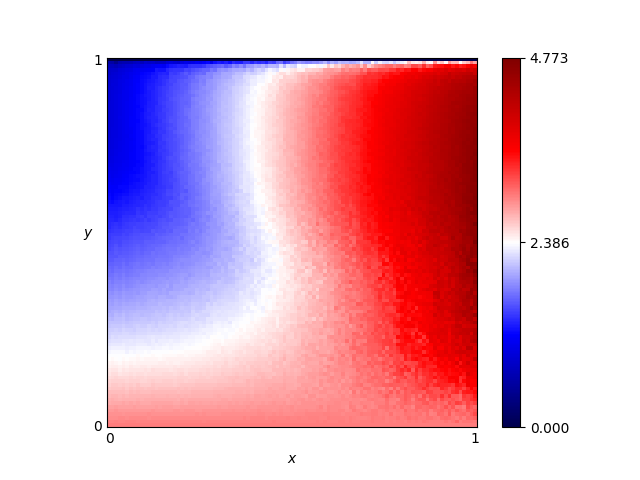

The data file committed next to this chart (first rows):
x, y, score
0.46, 0.76, 2.627
0.54, 0.86, 2.889
0.16, 0.19, 2.416
0.61, 0.18, 2.961
0.82, 0.41, 3.555
0.72, 0.66, 3.558
0.63, 0.37, 2.94
0.41, 0.28, 2.442
0.16, 0.44, 1.786
0.8, 0.33, 3.552
0.84, 0.23, 3.43
0.25, 0.48, 1.867
0.62, 0.7, 3.237
0.78, 0.28, 3.456
0.03, 0.68, 1.134
0.57, 0.0, 3.0
0.69, 0.37, 3.05
0.46, 0.05, 2.88
0.65, 0.03, 2.962
0.56, 0.8, 2.99
0.28, 0.44, 1.977
0.65, 0.0, 3.0
0.57, 0.1, 2.888
0.44, 0.29, 2.487
0.63, 0.49, 3.018
0.26, 0.03, 2.912
0.92, 0.27, 3.903
0.69, 0.35, 3.069
0.79, 0.78, 3.879
0.3, 0.26, 2.368
0.98, 0.54, 4.522
0.25, 0.62, 1.774
0.55, 0.43, 2.669
0.19, 0.06, 2.788
0.14, 0.65, 1.435
0.09, 0.65, 1.302
0.92, 1.0, 0.0
0.51, 0.43, 2.585
0.36, 0.66, 2.204
0.33, 0.92, 2.094
0.01, 0.93, 0.951
0.25, 0.81, 1.856
0.9, 0.46, 4.077
0.3, 0.12, 2.653
0.87, 0.59, 4.088
0.8, 0.75, 3.888
0.93, 0.2, 3.72
0.34, 0.41, 2.123
0.05, 0.48, 1.597
0.9, 0.12, 3.399
0.59, 0.65, 3.047
0.72, 0.62, 3.52
0.29, 0.87, 1.984
0.02, 0.72, 1.062
0.8, 0.35, 3.637
0.09, 0.22, 2.299
0.05, 0.61, 1.304
0.49, 0.38, 2.495
0.62, 0.21, 2.935
0.79, 0.55, 3.714
... 10,141 more rows
